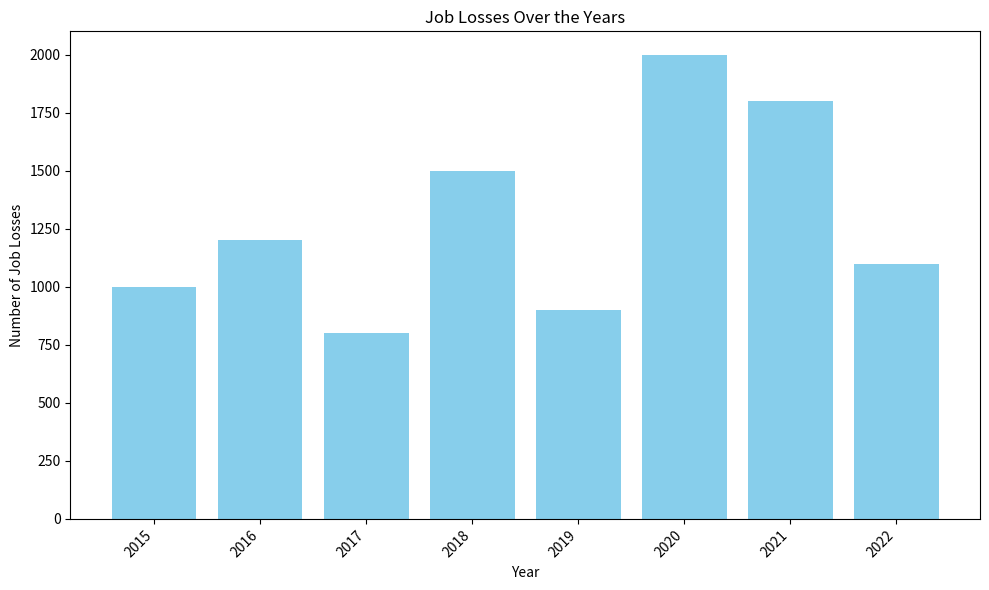

Source code (Python):
import matplotlib.pyplot as plt
import os

def create_bar_chart(year_data, job_losses_data, output_filename='output/graph.png'):
    """
    Generates a bar chart showing year vs. number of job losses and saves it to a file.

    Args:
        year_data: A list or tuple of years (integers or strings).
        job_losses_data: A list or tuple of job losses corresponding to the years.  Must be same length as year_data.
        output_filename: The path to save the generated image. Defaults to 'output/graph.png'.

    Raises:
        ValueError: If input data is invalid or inconsistent.
        IOError: If there's an issue saving the file.

    """
    if not isinstance(year_data, (list, tuple)) or not isinstance(job_losses_data, (list, tuple)):
        raise ValueError("Year and job losses data must be lists or tuples.")
    if len(year_data) != len(job_losses_data):
        raise ValueError("Year and job losses data must have the same length.")
    if not all(isinstance(year, (int, str)) for year in year_data):
        raise ValueError("Years must be integers or strings.")
    if not all(isinstance(losses, (int, float)) for losses in job_losses_data):
        raise ValueError("Job losses must be numbers.")
    if any(losses < 0 for losses in job_losses_data):
        raise ValueError("Job losses cannot be negative.")


    # Create the output directory if it doesn't exist.  Robust error handling.
    output_dir = os.path.dirname(output_filename)
    if output_dir and not os.path.exists(output_dir):
        try:
            os.makedirs(output_dir)
        except OSError as e:
            raise IOError(f"Error creating output directory: {e}") from e


    plt.figure(figsize=(10, 6))  # Adjust figure size as needed
    plt.bar(year_data, job_losses_data, color='skyblue')
    plt.xlabel("Year")
    plt.ylabel("Number of Job Losses")
    plt.title("Job Losses Over the Years")
    plt.xticks(rotation=45, ha="right") # Rotate x-axis labels for readability if needed.
    plt.tight_layout() # Adjust layout to prevent labels from overlapping

    try:
        plt.savefig(output_filename)
        print(f"Bar chart saved to {output_filename}")
    except Exception as e:
        raise IOError(f"Error saving bar chart to file: {e}") from e


# Example Usage
years = [2015, 2016, 2017, 2018, 2019, 2020, 2021, 2022]
job_losses = [1000, 1200, 800, 1500, 900, 2000, 1800, 1100]

create_bar_chart(years, job_losses)

#Example of error handling
try:
    create_bar_chart([2015,2016], [1000,1200, 1500])
except ValueError as e:
    print(f"Caught expected ValueError: {e}")

try:
    create_bar_chart([2015,2016], [-1000,1200])
except ValueError as e:
    print(f"Caught expected ValueError: {e}")
